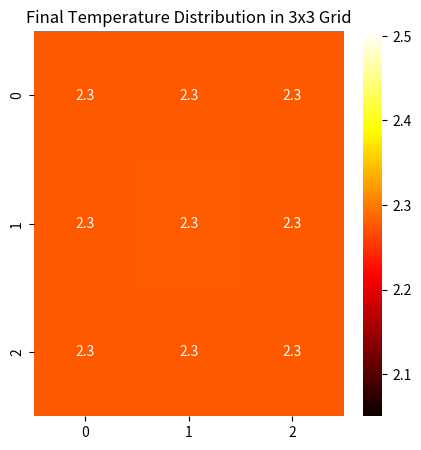

Write the Python code that produced this figure.
import argparse
from functools import partial

import matplotlib.pyplot as plt
import numpy as np

STENCILS = {
    4: [(-1, 0), (1, 0), (0, -1), (0, 1)],
    8: [(i, j) for i in (-1, 0, 1) for j in (-1, 0, 1) if (i, j) != (0, 0)],
}


def initial(size=3, hot=11.5, jitter=0.0, seed=42):
    grid = np.ones((size, size))
    if jitter:
        grid += np.random.RandomState(seed).uniform(-jitter, jitter, grid.shape)
    grid[size // 2, size // 2] += hot
    return grid


def step_downhill(grid, k=0.1, stencil=8):
    n = grid.shape[0]
    new = grid.copy()
    for i, j in np.ndindex(grid.shape):
        for di, dj in STENCILS[stencil]:
            ni, nj = i + di, j + dj
            if 0 <= ni < n and 0 <= nj < n and grid[ni, nj] > grid[i, j]:
                delta = k * (grid[ni, nj] - grid[i, j])
                new[i, j] += delta
                new[ni, nj] -= delta
    return new


def step_symmetric(grid, k=0.1, stencil=4, emit_threshold=2.0, emit_loss=0.05):
    n = grid.shape[0]
    new = grid.copy()
    for i, j in np.ndindex(grid.shape):
        for di, dj in STENCILS[stencil]:
            ni, nj = i + di, j + dj
            if 0 <= ni < n and 0 <= nj < n:
                delta = k * (grid[ni, nj] - grid[i, j])
                new[i, j] += delta
                new[ni, nj] -= delta
        if new[i, j] > emit_threshold:
            new[i, j] -= emit_loss
    return new


def run(grid, step, steps, stop_at_equilibrium=True):
    history = [grid]
    c = grid.shape[0] // 2
    for s in range(steps):
        grid = step(grid)
        history.append(grid)
        if (
            stop_at_equilibrium
            and np.isclose(grid, grid[c, c], rtol=0, atol=1e-15).all()
        ):
            print("THERMAL EQUILIBRIUM ACHIEVED AT TIMESTEP", s)
            break
    return history


def run_downhill(steps=251, k=0.1, stencil=8, hot=11.5):
    return run(initial(hot=hot), partial(step_downhill, k=k, stencil=stencil), steps)


def run_emitting(steps=10, k=0.1, stencil=4, hot=1.5, jitter=0.1):
    step = partial(step_symmetric, k=k, stencil=stencil)
    return run(initial(hot=hot, jitter=jitter), step, steps, stop_at_equilibrium=False)


def figure(grid):
    import seaborn as sns

    fig, ax = plt.subplots(figsize=(5, 5))
    sns.heatmap(grid, annot=True, cmap="hot", cbar=True, ax=ax)
    ax.set_title(
        f"Final Temperature Distribution in {grid.shape[0]}x{grid.shape[1]} Grid"
    )
    return fig


def main(argv=None):
    ap = argparse.ArgumentParser()
    ap.add_argument("--emit", action="store_true")
    ap.add_argument("--steps", type=int)
    ap.add_argument("--k", type=float, default=0.1)
    a = ap.parse_args(argv)
    if a.emit:
        history = run_emitting(a.steps or 10, a.k)
    else:
        history = run_downhill(a.steps or 251, a.k)
    print(history[-1])
    figure(history[-1])
    plt.show()


if __name__ == "__main__":
    main()
